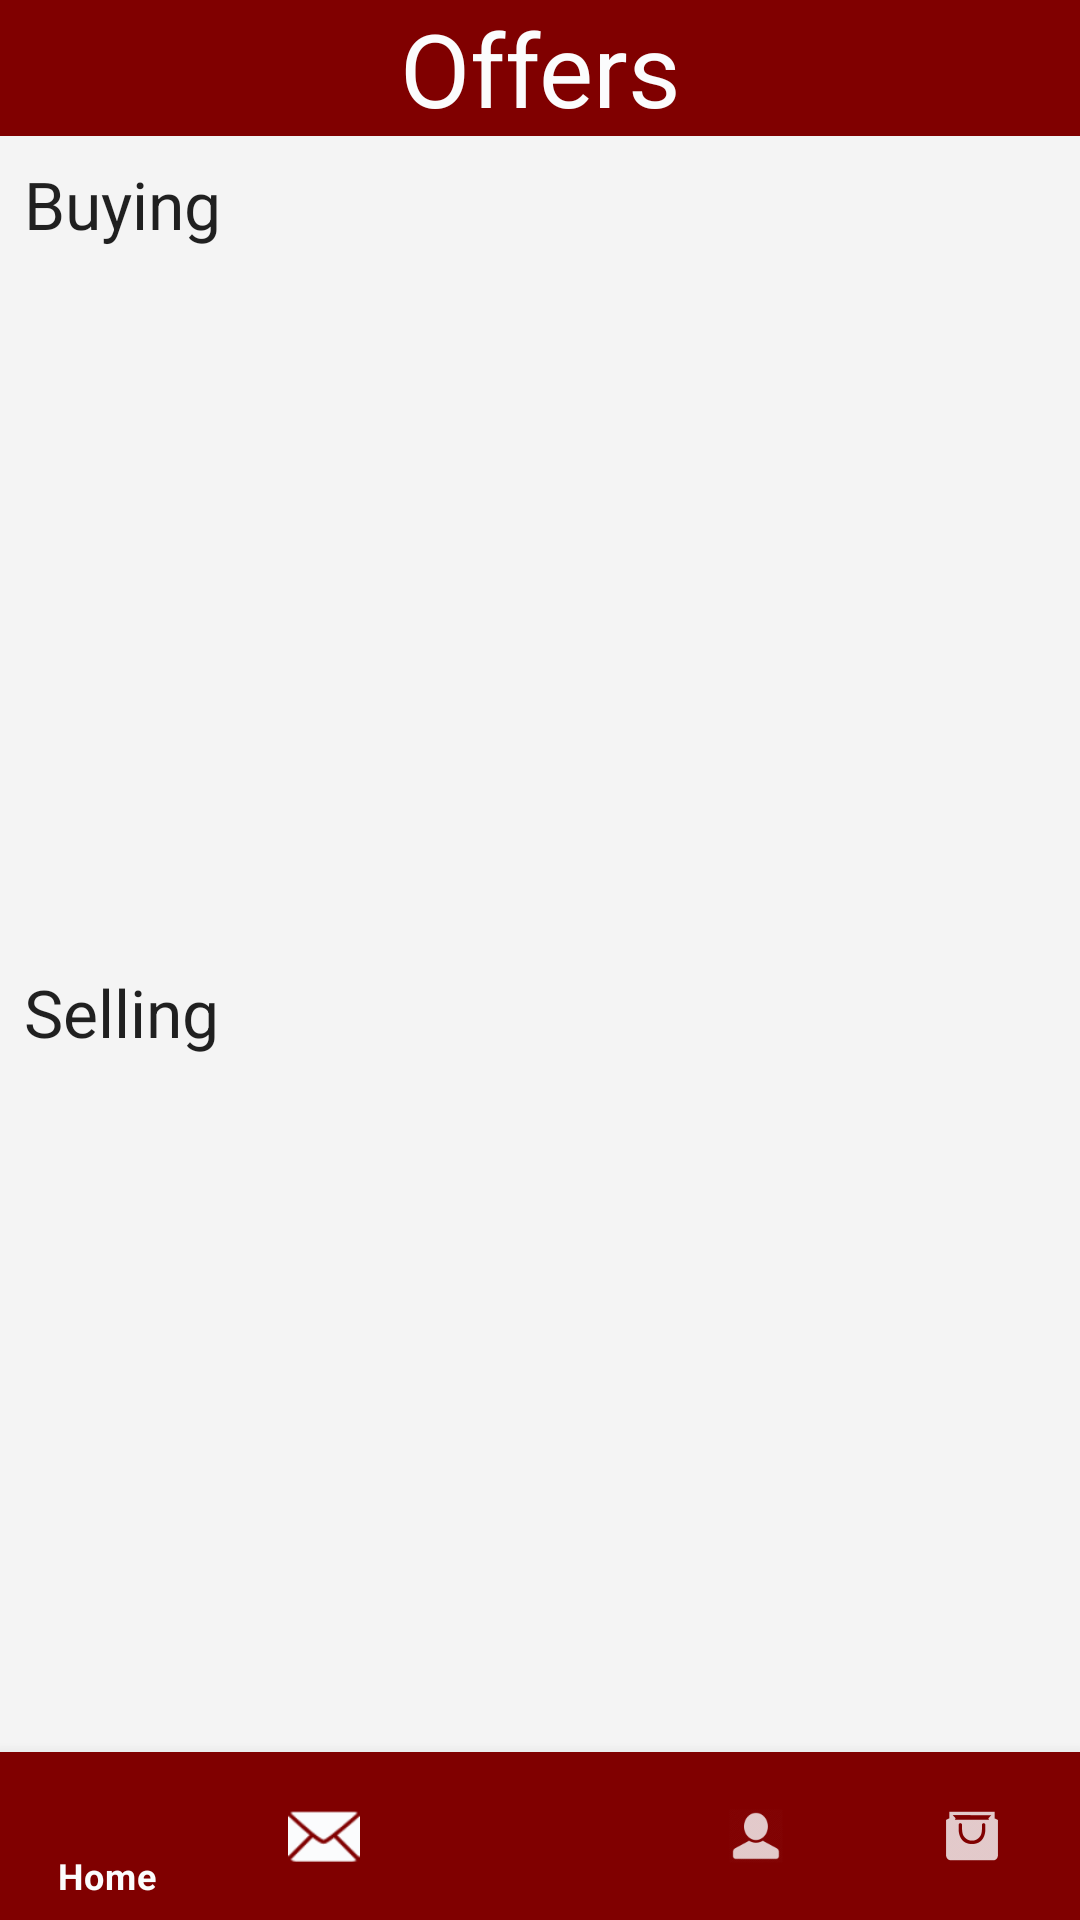

Produce the Android XML layout that renders to this screen, including the resource entries it uses.
<!-- AndroidManifest.xml: activity theme AppTheme.NoActionBar -->
<!-- res/layout/activity_offers.xml -->
<?xml version="1.0" encoding="utf-8"?>
<androidx.constraintlayout.widget.ConstraintLayout xmlns:android="http://schemas.android.com/apk/res/android"
    android:layout_width="match_parent"
    android:layout_height="match_parent"
    android:background="@color/background"
    xmlns:app="http://schemas.android.com/apk/res-auto">

    
    <TextView
        android:id="@+id/offers_title"
        android:layout_width="match_parent"
        android:layout_height="wrap_content"
        android:background="@color/maroon"
        android:gravity="center_horizontal"
        android:text="@string/offers"
        android:textAppearance="@style/TextAppearance.AppCompat.Display1"
        android:textColor="@color/off_white"
        app:layout_constraintEnd_toEndOf="parent"
        app:layout_constraintStart_toStartOf="parent"
        app:layout_constraintTop_toTopOf="parent" />

    
    <TextView
        android:id="@+id/buyer"
        android:layout_width="wrap_content"
        android:layout_height="wrap_content"
        android:text="@string/buying"
        android:textAppearance="@style/TextAppearance.AppCompat.Large"
        app:layout_constraintStart_toStartOf="parent"
        app:layout_constraintTop_toBottomOf="@+id/offers_title"
        android:layout_marginStart="8dp"
        android:layout_marginTop="8dp" />

    
    <TextView
        android:id="@+id/seller"
        android:layout_width="wrap_content"
        android:layout_height="wrap_content"
        android:layout_marginStart="8dp"
        android:layout_marginTop="8dp"
        android:text="@string/selling"
        android:textAppearance="@style/TextAppearance.AppCompat.Large"
        app:layout_constraintBottom_toTopOf="@id/selling"
        app:layout_constraintStart_toStartOf="parent"
        app:layout_constraintTop_toBottomOf="@+id/buying" />

    
    <androidx.recyclerview.widget.RecyclerView
        android:id="@+id/buying"
        android:layout_width="395dp"
        android:layout_height="0dp"
        android:layout_marginEnd="8dp"
        android:layout_marginTop="8dp"
        android:scrollbars="vertical"
        app:layout_constraintBottom_toTopOf="@+id/seller"
        app:layout_constraintStart_toStartOf="@+id/buyer"
        app:layout_constraintTop_toBottomOf="@+id/buyer" />

    
    <androidx.recyclerview.widget.RecyclerView
        android:id="@+id/selling"
        android:layout_width="395dp"
        android:layout_height="0dp"
        android:layout_marginEnd="8dp"
        android:layout_marginTop="8dp"
        android:scrollbars="vertical"
        app:layout_constraintBottom_toTopOf="@+id/navigation"
        app:layout_constraintStart_toStartOf="@+id/seller"
        app:layout_constraintTop_toBottomOf="@+id/seller" />

    
    <com.google.android.material.bottomnavigation.BottomNavigationView
        android:id="@+id/navigation"
        android:layout_width="match_parent"
        android:layout_height="wrap_content"
        android:background="@color/maroon"
        android:foregroundGravity="bottom"
        app:itemIconTint="@color/off_white"
        app:itemTextColor="@color/off_white"
        app:layout_constraintBottom_toBottomOf="parent"
        app:layout_constraintLeft_toLeftOf="parent"
        app:layout_constraintRight_toRightOf="parent"
        app:menu="@menu/navigation" />

</androidx.constraintlayout.widget.ConstraintLayout>
<!-- resources referenced by this layout -->
<resources>
  <color name="background">#F4F4F4</color>
  <color name="maroon">#800000</color>
  <color name="off_white">#FBFCFD</color>
  <string name="buying">Buying</string>
  <string name="offers">Offers</string>
  <string name="selling">Selling</string>
  <style name="AppTheme.NoActionBar">
          <item name="windowActionBar">false</item>
          <item name="windowNoTitle">true</item>
      </style>
</resources>
